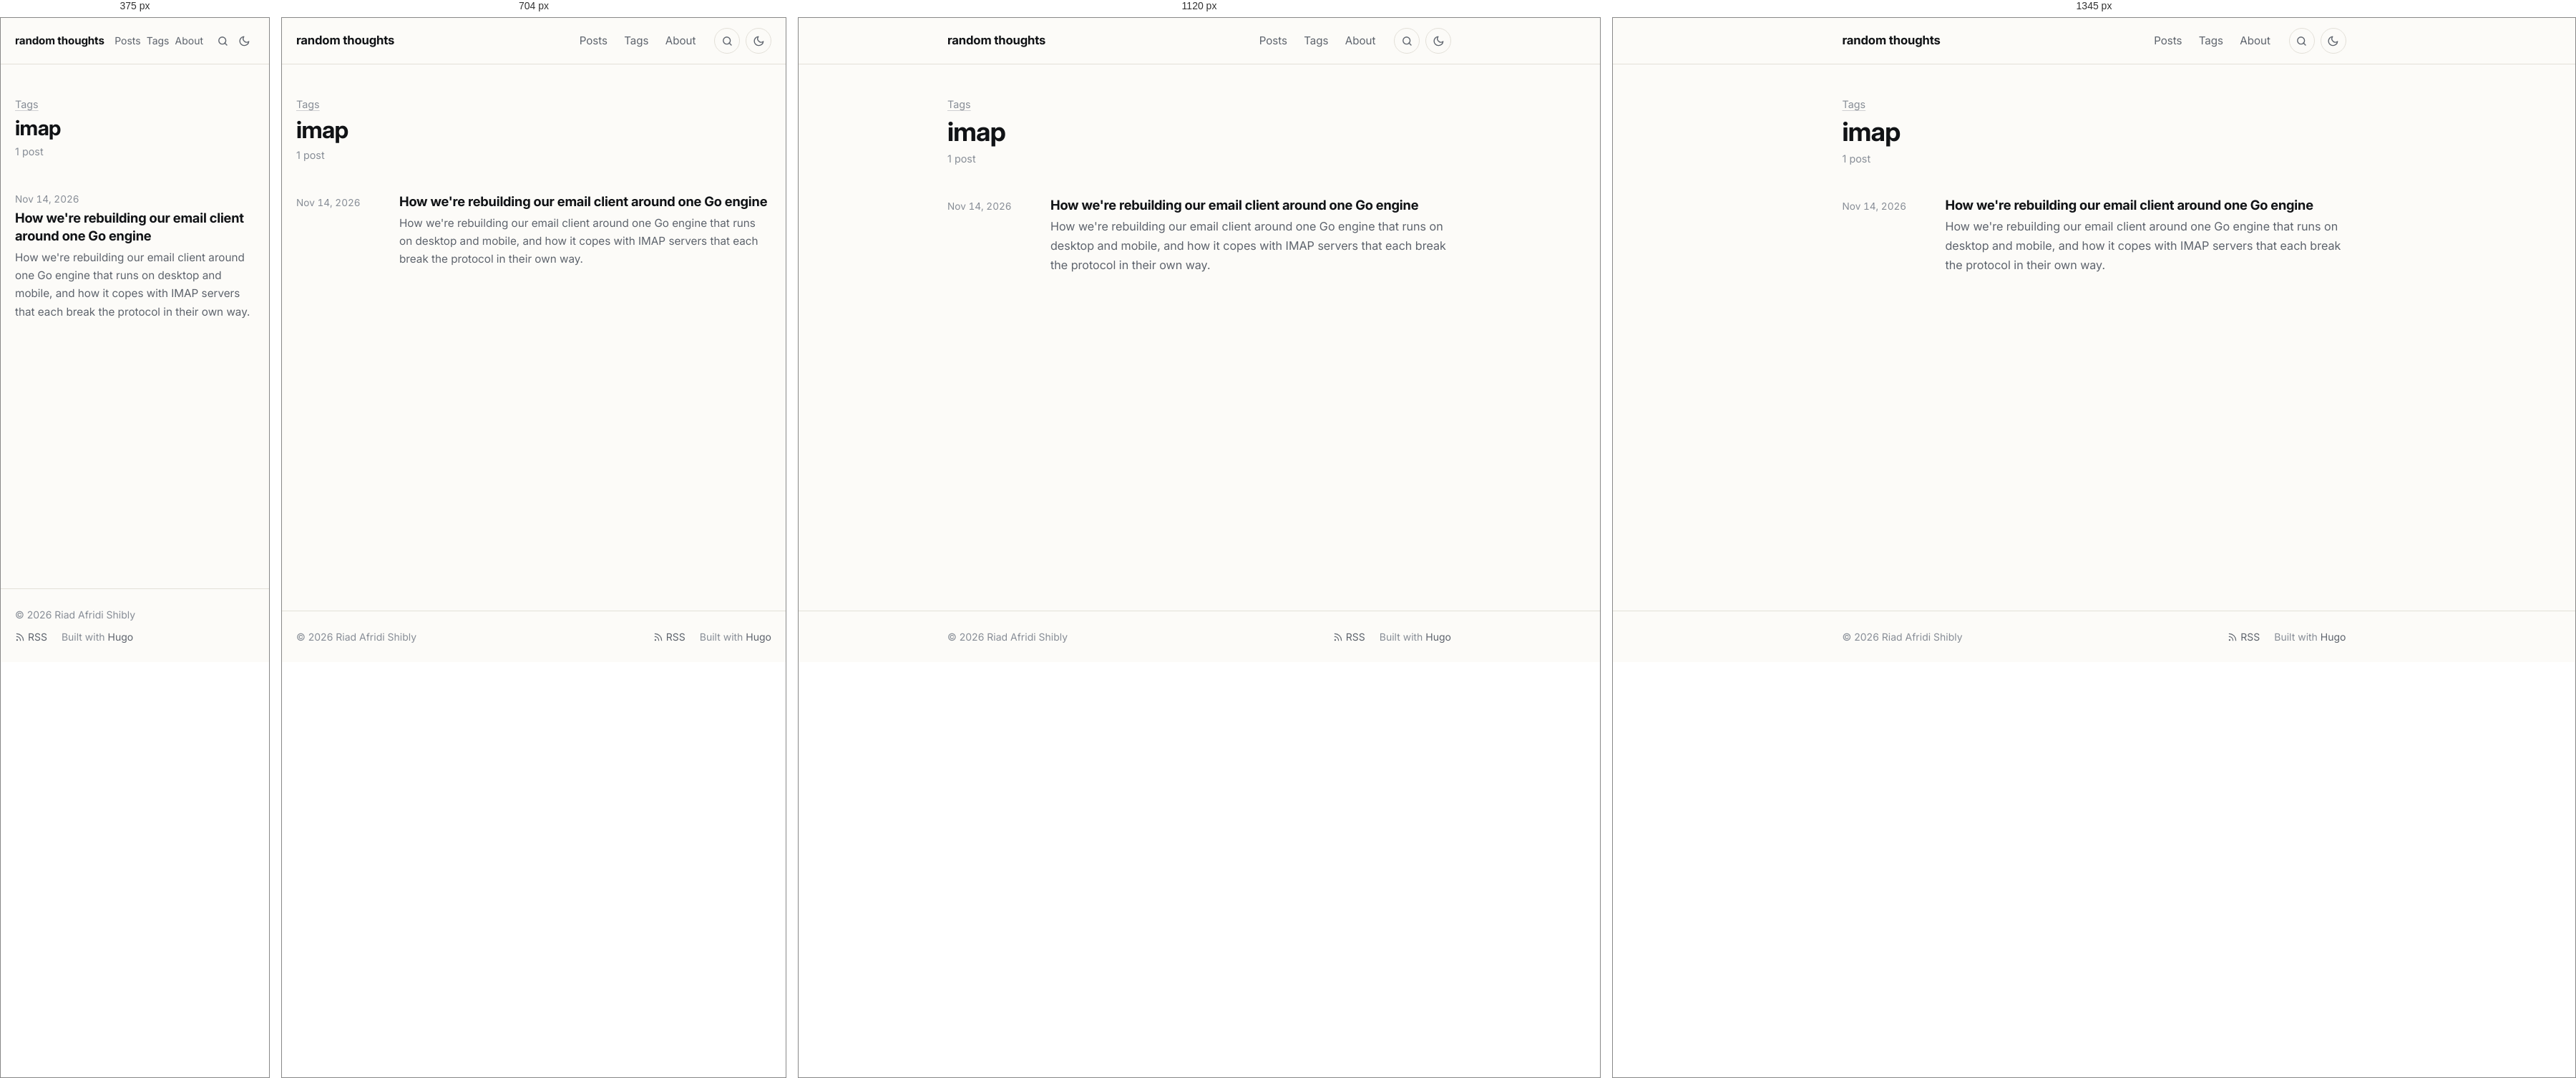
Rendered at 375 px, 704 px, 1120 px and 1345 px, left to right.

<!-- file: index.html -->
<!doctype html><html lang=en-US><head><meta charset=utf-8><meta name=viewport content="width=device-width,initial-scale=1"><script>(function(){var e=null;try{e=localStorage.getItem("theme")}catch{}e!=="light"&&e!=="dark"&&(e=window.matchMedia("(prefers-color-scheme: dark)").matches?"dark":"light"),document.documentElement.setAttribute("data-theme",e)})()</script><title>imap · random thoughts</title><meta name=description content="Posts on Go, HTTP and networking, cryptography, Linux and developer tooling."><meta name=author content="Riad Afridi Shibly"><link rel=canonical href=https://riad.run/tags/imap/><meta name=color-scheme content="light dark"><meta name=theme-color content="#fcfbf8" media="(prefers-color-scheme: light)"><meta name=theme-color content="#262523" media="(prefers-color-scheme: dark)"><link rel=icon href=/favicon.ico sizes=48x48><link rel=icon href=/favicon-32.png type=image/png sizes=32x32><link rel=apple-touch-icon href=/apple-touch-icon.png><link rel=preload href=/fonts/inter/inter-latin-opsz-normal.woff2 as=font type=font/woff2 crossorigin><link rel=stylesheet href=/css/main.min.7d5e943cd9a7ad3e0faad4525882ddaaedee5329bc4ed21953f12ec6613244d3.css integrity="sha256-fV6UPNmnrT4PqtRSWILdqu3uUym8TtIZU/EuxmEyRNM=" crossorigin=anonymous><link rel=alternate type=application/rss+xml href=/tags/imap/feed.xml title="random thoughts"><meta property="og:url" content="https://riad.run/tags/imap/"><meta property="og:site_name" content="random thoughts"><meta property="og:title" content="imap"><meta property="og:description" content="Posts on Go, HTTP and networking, cryptography, Linux and developer tooling."><meta property="og:locale" content="en_US"><meta property="og:type" content="website"><meta name=twitter:card content="summary"><meta name=twitter:title content="imap"><meta name=twitter:description content="Posts on Go, HTTP and networking, cryptography, Linux and developer tooling."><meta name=twitter:site content="@afridishibly"><meta itemprop=name content="imap"><meta itemprop=description content="Posts on Go, HTTP and networking, cryptography, Linux and developer tooling."><meta itemprop=datePublished content="2026-11-14T00:00:00+00:00"><meta itemprop=dateModified content="2026-11-14T00:00:00+00:00"><script async src="https://www.googletagmanager.com/gtag/js?id=G-B5NMTPYJRV"></script><script>if(navigator.doNotTrack!=="1"&&window.doNotTrack!=="1"){window.dataLayer=window.dataLayer||[];function gtag(){dataLayer.push(arguments)}gtag("js",new Date),gtag("config","G-B5NMTPYJRV")}</script></head><body class="font-webfont font-inter"><a class=skip-link href=#main>Skip to content</a><header class=site-header><div class="container header-inner"><a class=site-title href=/>random thoughts</a><nav class=site-nav aria-label=Main><ul><li><a href=/posts/>Posts</a></li><li><a href=/tags/>Tags</a></li><li><a href=/about/>About</a></li></ul></nav><a class="header-button search-link" href=/search/ aria-label=Search title="Search (press /)"><svg class="icon icon-search" viewBox="0 0 24 24" width="1em" height="1em" fill="none" stroke="currentColor" stroke-width="2" stroke-linecap="round" stroke-linejoin="round" aria-hidden="true"><circle cx="11" cy="11" r="7"/><path d="m20 20-4.2-4.2"/></svg></a>
<button class="header-button theme-toggle" type=button id=theme-toggle aria-label="Toggle dark mode" title="Toggle dark mode"><svg class="icon icon-sun" viewBox="0 0 24 24" width="1em" height="1em" fill="none" stroke="currentColor" stroke-width="2" stroke-linecap="round" stroke-linejoin="round" aria-hidden="true"><path d="M12 3v2m0 14v2M4.22 4.22l1.42 1.42M18.36 18.36l1.42 1.42M3 12h2m14 0h2M4.22 19.78l1.42-1.42M18.36 5.64l1.42-1.42"/><circle cx="12" cy="12" r="4"/></svg><svg class="icon icon-moon" viewBox="0 0 24 24" width="1em" height="1em" fill="none" stroke="currentColor" stroke-width="2" stroke-linecap="round" stroke-linejoin="round" aria-hidden="true"><path d="M21 12.8A9 9 0 1111.2 3a7 7 0 009.8 9.8z"/></svg></button></div></header><main id=main class=site-main><div class=container><header class=page-header><p class=page-kicker><a href=/tags/>Tags</a></p><h1>imap</h1><p class=page-sub>1 post</p></header><ul class=post-list><li class=post-item><time datetime=2026-11-14>Nov 14, 2026</time><div><h3 class=post-item-title><a href=/posts/email-engine-in-go/>How we're rebuilding our email client around one Go engine</a></h3><p class=post-item-summary>How we're rebuilding our email client around one Go engine that runs on desktop and mobile, and how it copes with IMAP servers that each break the protocol in their own way.</p></div></li></ul></div></main><footer class=site-footer><div class="container footer-inner"><p>© 2026 Riad Afridi Shibly</p><p class=footer-links><a href=/feed.xml><svg class="icon icon-rss" viewBox="0 0 24 24" width="1em" height="1em" fill="none" stroke="currentColor" stroke-width="2" stroke-linecap="round" stroke-linejoin="round" aria-hidden="true"><path d="M4 11a9 9 0 019 9M4 4a16 16 0 0116 16"/><circle cx="5" cy="19" r="1"/></svg> RSS</a>
<span>Built with <a href=https://gohugo.io/ rel="external noopener">Hugo</a></span></p></div></footer><script src=/js/main.min.c31771b896e9224fec87d6216bf922aab7eab605c8e721e90ae3850f526f5371.js defer></script></body></html>

/* @media block from main.min.7d5e943cd9a7ad3e0faad4525882ddaaedee5329bc4ed21953f12ec6613244d3.css */
@media(min-width:48rem){body{font-size:calc(1.125rem * var(--body-scale,1))}}

/* @media block from main.min.7d5e943cd9a7ad3e0faad4525882ddaaedee5329bc4ed21953f12ec6613244d3.css */
@media(min-width:40rem){.post-item{grid-template-columns:7.5rem 1fr}}

/* @media block from main.min.7d5e943cd9a7ad3e0faad4525882ddaaedee5329bc4ed21953f12ec6613244d3.css */
@media(max-width:32rem){.post-nav{grid-template-columns:1fr}.post-nav .next{grid-column:1}}

/* @media block from main.min.7d5e943cd9a7ad3e0faad4525882ddaaedee5329bc4ed21953f12ec6613244d3.css */
@media(min-width:84rem){.post.has-toc{max-width:none;display:grid;grid-template-columns:1fr min(var(--measure),100%)1fr;column-gap:0}.post.has-toc>*{grid-column:2}.post.has-toc>.toc{grid-column:3;grid-row:1/span 3;align-self:start;position:sticky;top:2rem;margin:0 0 0 5rem;max-width:16rem;max-height:calc(100vh - 4rem);overflow-y:auto;border:0;padding:0}.post.has-toc>.toc summary{pointer-events:none;list-style:none}.post.has-toc>.toc summary::-webkit-details-marker{display:none}.post.has-toc>.toc a.active{font-weight:600}}

/* @media block from main.min.7d5e943cd9a7ad3e0faad4525882ddaaedee5329bc4ed21953f12ec6613244d3.css */
@media(max-width:30rem){.header-inner{gap:.5rem}.header-button{width:1.875rem;height:1.875rem;border-color:transparent}.search-link+.theme-toggle{margin-left:-.5rem}.site-nav ul{gap:0}.site-nav a{padding:.35rem .25rem;font-size:.875rem}.site-title{font-size:.95rem}}

/* @media block from main.min.7d5e943cd9a7ad3e0faad4525882ddaaedee5329bc4ed21953f12ec6613244d3.css */
@media(min-width:56rem){.figure.wide{width:54rem;max-width:calc(100vw - 2 * var(--gutter));margin-left:50%;transform:translateX(-50%)}}

/* @media block from main.min.7d5e943cd9a7ad3e0faad4525882ddaaedee5329bc4ed21953f12ec6613244d3.css */
@media(min-width:84rem){.post.has-toc .figure.wide{width:calc(var(--measure) + 8rem)}}

/* @media block from main.min.7d5e943cd9a7ad3e0faad4525882ddaaedee5329bc4ed21953f12ec6613244d3.css */
@media(max-width:36rem){.gallery.cols-3,.gallery.cols-4{grid-template-columns:repeat(2,1fr)}}

/* @media block from main.min.7d5e943cd9a7ad3e0faad4525882ddaaedee5329bc4ed21953f12ec6613244d3.css */
@media(max-width:40rem){.resume-header{grid-template-columns:1fr}.resume-download{justify-self:start}}